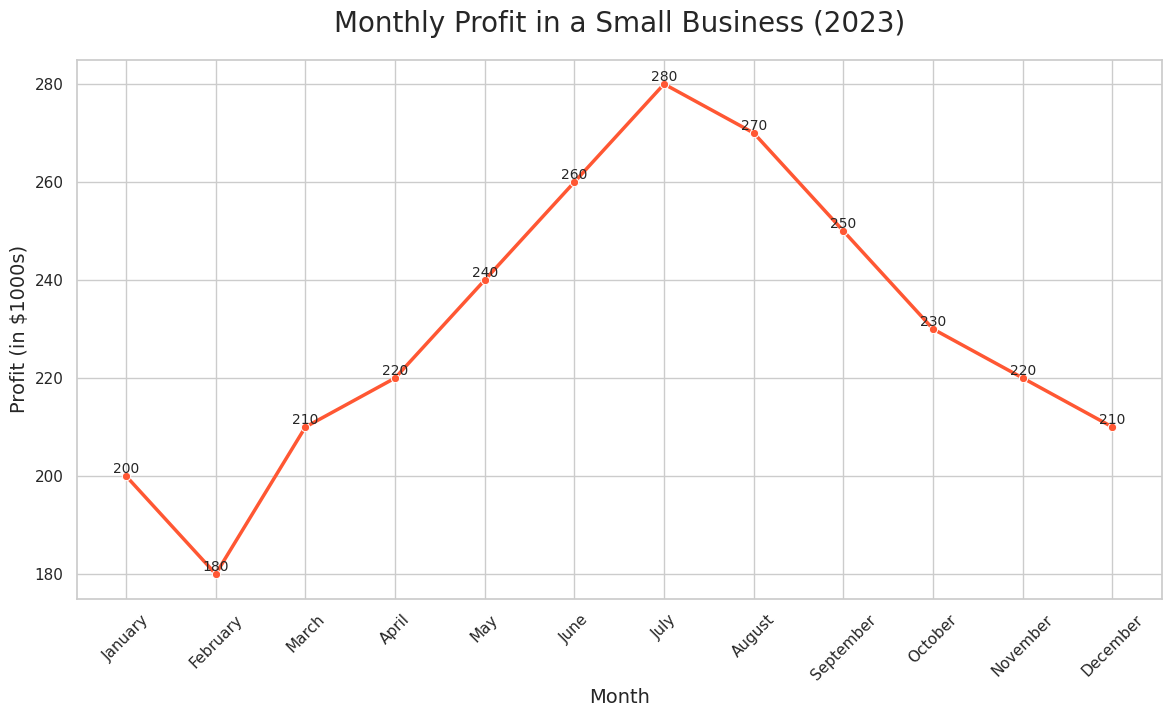

Reproduce this figure in Python.

import pandas as pd
import seaborn as sns
import matplotlib.pyplot as plt

# Data
data = {
    'Month': ['January', 'February', 'March', 'April', 'May', 'June',
              'July', 'August', 'September', 'October', 'November', 'December'],
    'Profit': [200, 180, 210, 220, 240, 260, 280, 270, 250, 230, 220, 210]
}

# Create DataFrame
df = pd.DataFrame(data)

# Adjusting the aesthetics
sns.set_theme(style="whitegrid")

# Create the plot
plt.figure(figsize=(14, 7))
lineplot = sns.lineplot(x='Month', y='Profit', data=df, marker='o', linewidth=2.5,
                        color='#FF5733')

# Customize the axes and title
plt.xticks(rotation=45)
plt.xlabel('Month', fontsize=14)
plt.ylabel('Profit (in $1000s)', fontsize=14)
plt.title('Monthly Profit in a Small Business (2023)', fontsize=20, pad=20)

# Annotating the data points
for x, y in zip(df['Month'], df['Profit']):
    plt.text(x, y, y, ha='center', va='bottom', fontsize=10)

# Show the plot
plt.show()
